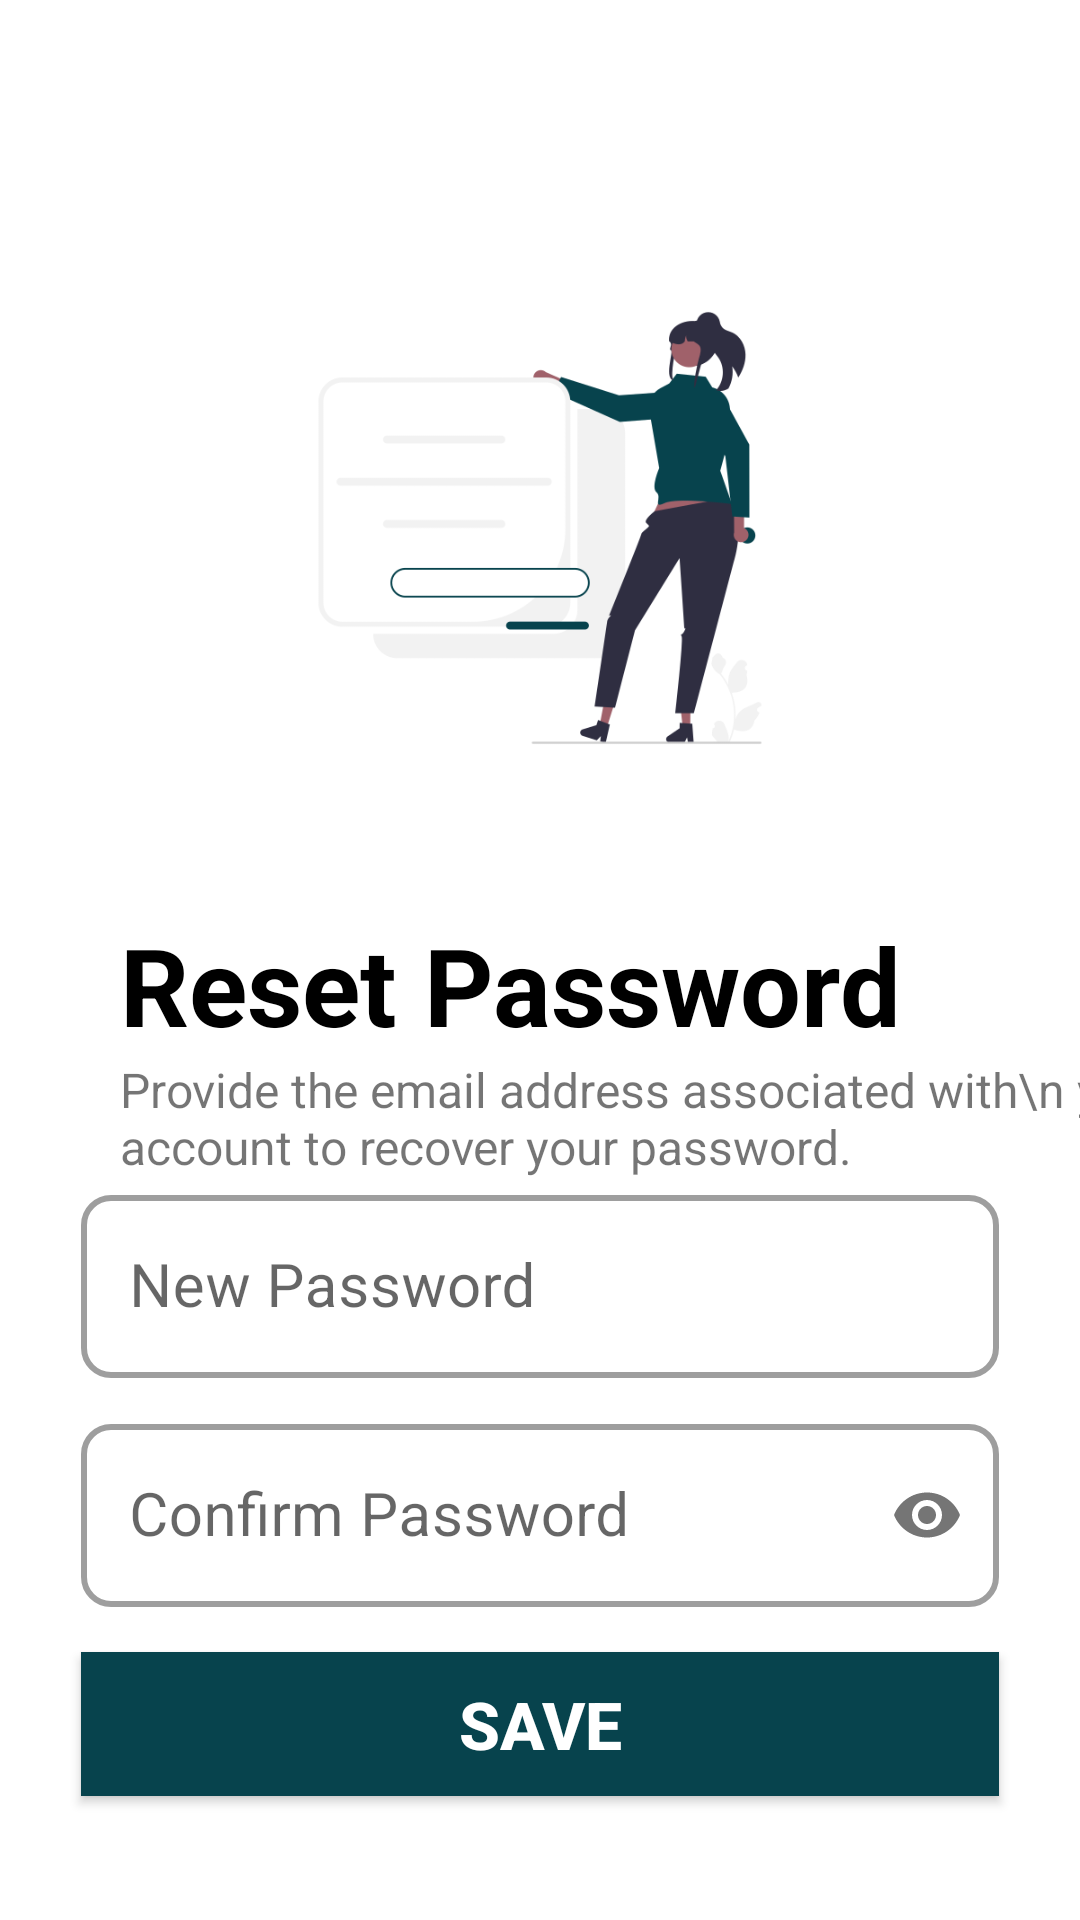

This screen was rendered from an Android layout file. Write that file and the resources it references.
<!-- AndroidManifest.xml: activity theme Theme.PropertyBhandar -->
<!-- res/layout/activity_password_reset.xml -->
<?xml version="1.0" encoding="utf-8"?>
<androidx.constraintlayout.widget.ConstraintLayout xmlns:android="http://schemas.android.com/apk/res/android"
    xmlns:app="http://schemas.android.com/apk/res-auto"
    xmlns:tools="http://schemas.android.com/tools"
    android:layout_width="match_parent"
    android:layout_height="match_parent"
    android:background="@color/white"
    tools:context=".Activity.PasswordResetActivity">

    
    <ImageView
        android:id="@+id/ivSinInLogo"
        android:layout_width="0dp"
        android:layout_height="0dp"
        android:layout_marginTop="80dp"
        android:src="@drawable/password"
        app:layout_constraintEnd_toEndOf="parent"
        app:layout_constraintStart_toStartOf="parent"
        app:layout_constraintTop_toTopOf="parent"
        app:layout_constraintHeight_percent="0.3"
        app:layout_constraintWidth_percent="0.8"
        android:contentDescription="image" />

    
    <TextView
        android:id="@+id/tvLogin"
        android:layout_width="wrap_content"
        android:layout_height="wrap_content"
        android:layout_marginStart="40dp"
        android:layout_marginTop="32dp"
        android:text="Reset Password"
        android:textColor="@color/black"
        android:textSize="36sp"
        android:textStyle="bold"
        app:layout_constraintStart_toStartOf="parent"
        app:layout_constraintTop_toBottomOf="@id/ivSinInLogo" />

    
    <com.google.android.material.textfield.TextInputLayout
        android:id="@+id/tilpassword"
        style="@style/Widget.MaterialComponents.TextInputLayout.OutlinedBox"
        android:layout_width="0dp"
        android:layout_height="wrap_content"
        app:boxCornerRadiusBottomEnd="@dimen/til_radius"
        app:boxCornerRadiusBottomStart="@dimen/til_radius"
        app:boxCornerRadiusTopEnd="@dimen/til_radius"
        app:boxCornerRadiusTopStart="@dimen/til_radius"
        app:boxStrokeWidth="2dp"
        app:layout_constraintEnd_toEndOf="parent"
        app:layout_constraintStart_toStartOf="parent"
        app:layout_constraintTop_toBottomOf="@+id/textView12"
        app:layout_constraintWidth_percent="0.85">

        <EditText
            android:id="@+id/newPasswordEditText"
            android:layout_width="match_parent"
            android:layout_height="wrap_content"
            android:hint="New Password"
            android:inputType="textPassword"
            android:textSize="@dimen/et_text_size" />
    </com.google.android.material.textfield.TextInputLayout>

    
    <com.google.android.material.textfield.TextInputLayout
        android:id="@+id/tilconfirmpassword"
        android:layout_width="0dp"
        android:layout_height="wrap_content"
        android:layout_marginTop="10dp"
        app:boxStrokeWidth="2dp"
        app:passwordToggleEnabled="true"
        app:boxCornerRadiusBottomEnd="@dimen/til_radius"
        app:boxCornerRadiusBottomStart="@dimen/til_radius"
        app:boxCornerRadiusTopEnd="@dimen/til_radius"
        app:boxCornerRadiusTopStart="@dimen/til_radius"
        app:layout_constraintEnd_toEndOf="parent"
        app:layout_constraintStart_toStartOf="parent"
        app:layout_constraintTop_toBottomOf="@id/tilpassword"
        app:layout_constraintWidth_percent="0.85"
        style="@style/Widget.MaterialComponents.TextInputLayout.OutlinedBox"
        >

        <EditText
            android:id="@+id/confirmPasswordEditText"
            android:layout_width="match_parent"
            android:layout_height="wrap_content"
            android:hint="Confirm Password"
            android:inputType="textPassword"
            android:textSize="@dimen/et_text_size" />
    </com.google.android.material.textfield.TextInputLayout>

    
    <androidx.appcompat.widget.AppCompatButton
        android:id="@+id/resetButton"
        android:layout_width="0dp"
        android:layout_height="wrap_content"
        android:layout_marginTop="15dp"
        android:background="@color/backgroundColor"
        android:text="Save"
        android:textColor="@color/white"
        android:textSize="22sp"
        android:textStyle="bold"
        app:layout_constraintEnd_toEndOf="parent"
        app:layout_constraintStart_toStartOf="parent"
        app:layout_constraintTop_toBottomOf="@+id/tilconfirmpassword"
        app:layout_constraintWidth_percent="0.85" />

    <TextView
        android:id="@+id/textView12"
        android:layout_width="wrap_content"
        android:layout_height="wrap_content"
        android:text="Provide the email address associated with\n your account to recover your password."
        android:textSize="16sp"
        app:layout_constraintStart_toStartOf="@+id/tvLogin"
        app:layout_constraintTop_toBottomOf="@+id/tvLogin" />
</androidx.constraintlayout.widget.ConstraintLayout>
<!-- resources referenced by this layout -->
<resources>
  <color name="backgroundColor">#07434D</color>
  <color name="black">#FF000000</color>
  <color name="white">#FFFFFFFF</color>
  <dimen name="et_text_size">20sp</dimen>
  <dimen name="til_radius">10dp</dimen>
  <!-- drawable password: png bitmap (drawable, 23631 bytes) -->
  <style name="Theme.PropertyBhandar" parent="Base.Theme.PropertyBhandar" />
  <style name="Base.Theme.PropertyBhandar" parent="Theme.MaterialComponents.Light.NoActionBar">
  
          <item name="android:windowIsTranslucent">true</item>
          <item name="android:windowSoftInputMode">adjustResize</item>
          
          
          
  
          
          <item name="android:windowBackground">@android:color/white</item> 
  
          
          <item name="android:statusBarColor">@color/backgroundColor</item>
  
          
          <item name="android:navigationBarColor">@color/backgroundColor</item>
  
          
      </style>
</resources>
